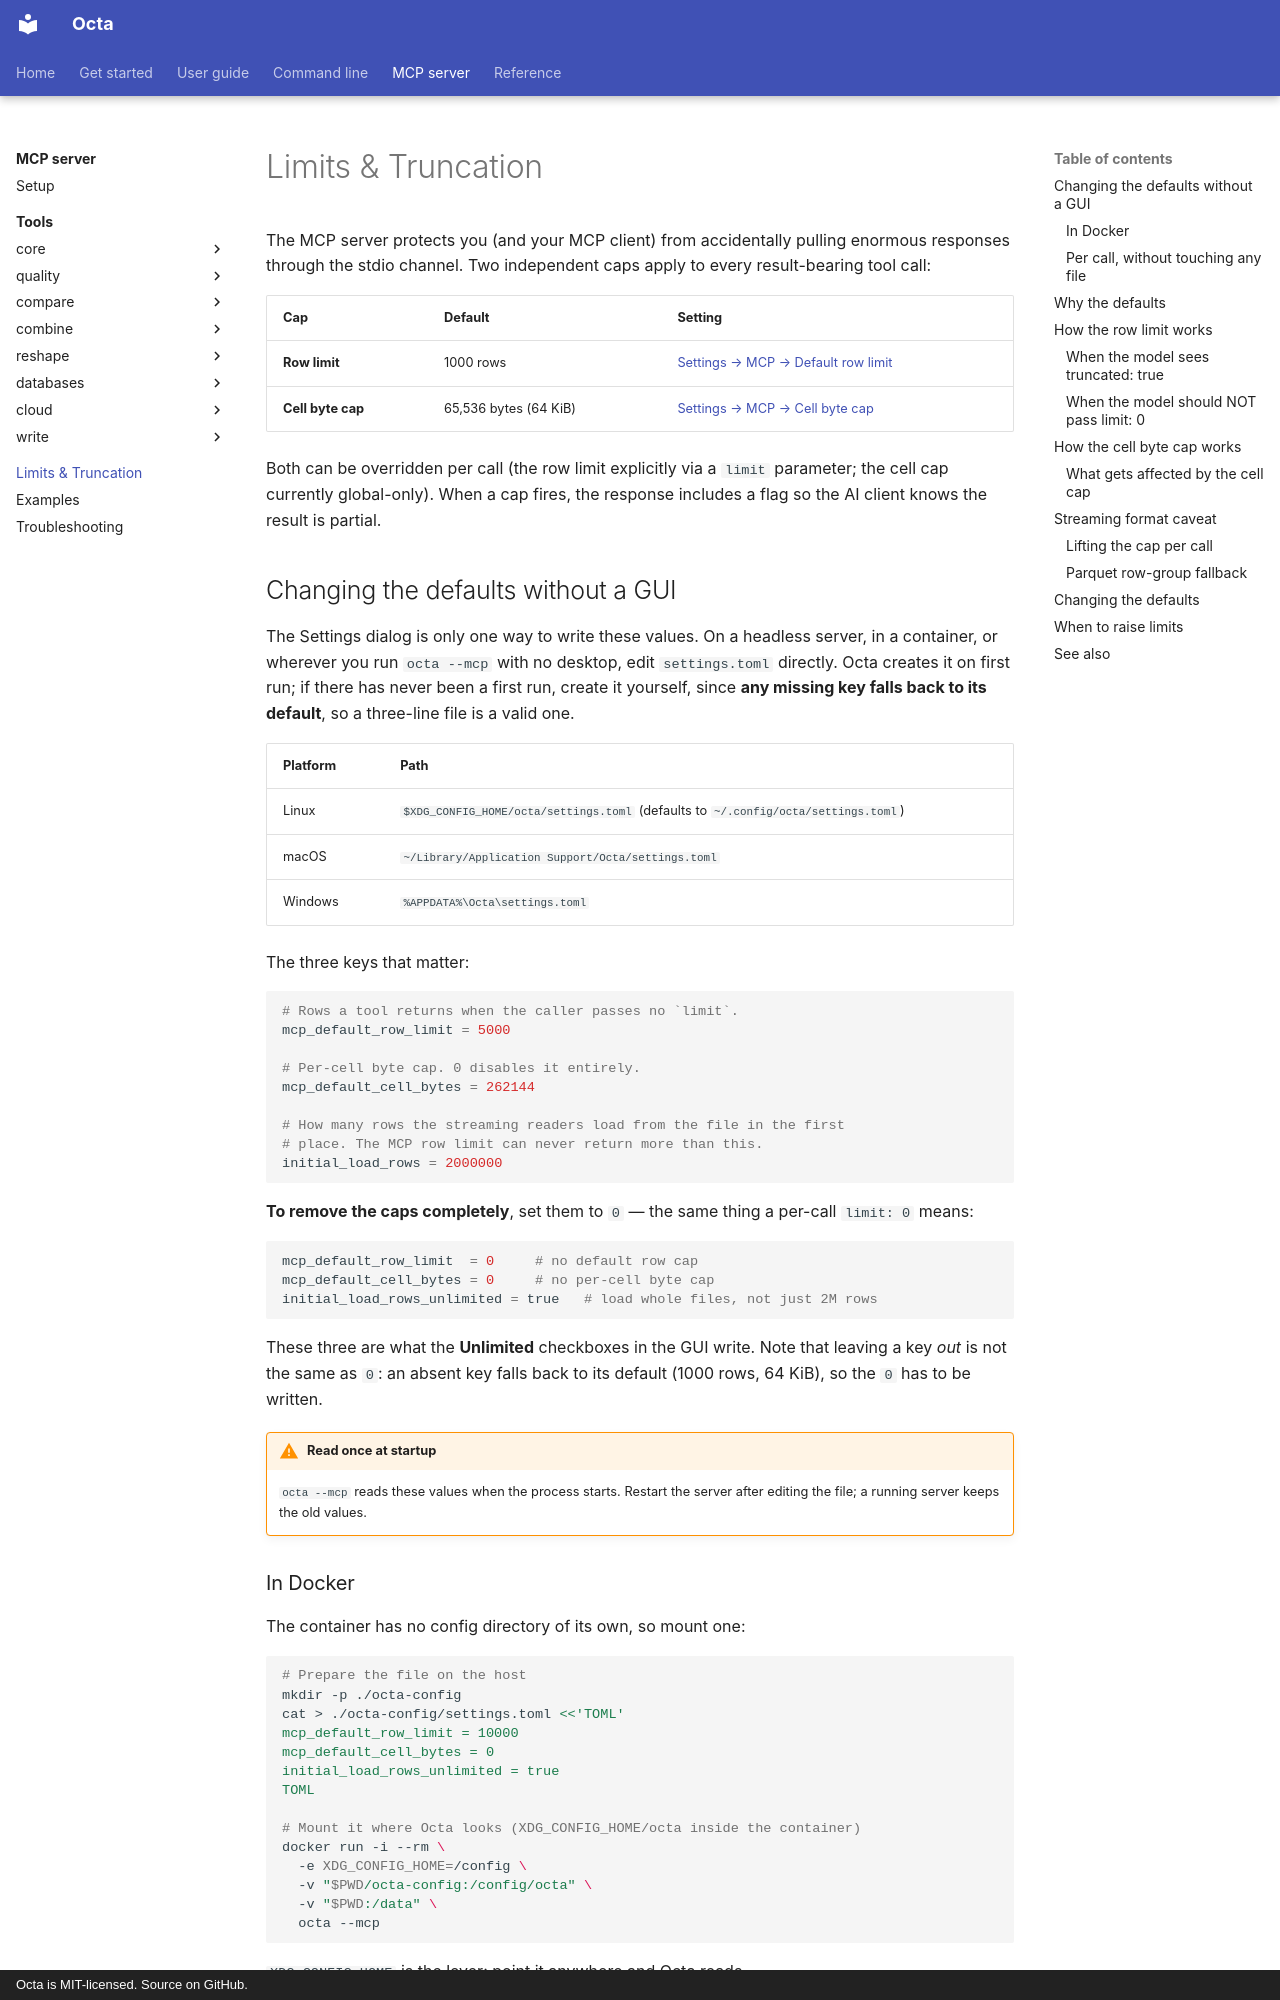

repository: thorstenfoltz/octa · page: mcp/limits-and-truncation/index.html · generator: mkdocs · copyright: Octa is MIT-licensed. Source on GitHub.

# Limits & Truncation

The MCP server protects you (and your MCP client) from accidentally
pulling enormous responses through the stdio channel. Two
independent caps apply to every result-bearing tool call:

| Cap               | Default               | Setting                                                            |
|-------------------|-----------------------|--------------------------------------------------------------------|
| **Row limit**     | 1000 rows             | [Settings → MCP → Default row limit](../reference/settings.md#mcp) |
| **Cell byte cap** | 65,536 bytes (64 KiB) | [Settings → MCP → Cell byte cap](../reference/settings.md#mcp)     |

Both can be overridden per call (the row limit explicitly via a
`limit` parameter; the cell cap currently global-only). When a cap
fires, the response includes a flag so the AI client knows the
result is partial.

## Changing the defaults without a GUI

The Settings dialog is only one way to write these values. On a headless
server, in a container, or wherever you run `octa --mcp` with no desktop,
edit `settings.toml` directly. Octa creates it on first run; if there has
never been a first run, create it yourself, since **any missing key falls
back to its default**, so a three-line file is a valid one.

| Platform | Path                                                                               |
|----------|------------------------------------------------------------------------------------|
| Linux    | `$XDG_CONFIG_HOME/octa/settings.toml` (defaults to `~/.config/octa/settings.toml`) |
| macOS    | `~/Library/Application Support/Octa/settings.toml`                                 |
| Windows  | `%APPDATA%\Octa\settings.toml`                                                     |

The three keys that matter:

```toml
# Rows a tool returns when the caller passes no `limit`.
mcp_default_row_limit = 5000

# Per-cell byte cap. 0 disables it entirely.
mcp_default_cell_bytes = 262144

# How many rows the streaming readers load from the file in the first
# place. The MCP row limit can never return more than this.
initial_load_rows = 2000000
```

**To remove the caps completely**, set them to `0` — the same thing a
per-call `limit: 0` means:

```toml
mcp_default_row_limit  = 0     # no default row cap
mcp_default_cell_bytes = 0     # no per-cell byte cap
initial_load_rows_unlimited = true   # load whole files, not just 2M rows
```

These three are what the **Unlimited** checkboxes in the GUI write. Note
that leaving a key *out* is not the same as `0`: an absent key falls back
to its default (1000 rows, 64 KiB), so the `0` has to be written.

!!! warning "Read once at startup"
    `octa --mcp` reads these values when the process starts. Restart the
    server after editing the file; a running server keeps the old values.

### In Docker

The container has no config directory of its own, so mount one:

```bash
# Prepare the file on the host
mkdir -p ./octa-config
cat > ./octa-config/settings.toml <<'TOML'
mcp_default_row_limit = 10000
mcp_default_cell_bytes = 0
initial_load_rows_unlimited = true
TOML

# Mount it where Octa looks (XDG_CONFIG_HOME/octa inside the container)
docker run -i --rm \
  -e XDG_CONFIG_HOME=/config \
  -v "$PWD/octa-config:/config/octa" \
  -v "$PWD:/data" \
  octa --mcp
```

`XDG_CONFIG_HOME` is the lever: point it anywhere and Octa reads
`$XDG_CONFIG_HOME/octa/settings.toml`. The same trick works for a
systemd unit or any other headless launcher.
